Labelled photos from "processed", an image-classification folder in gavish0007/BirdSense. The possible labels are: common koel, common myna, common tailorbird, greater coucal, house sparrow, indian robin, red vented bulbul, rose ringed parakeet.

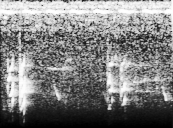
Label: greater coucal

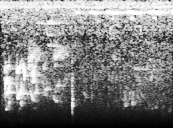
Label: greater coucal

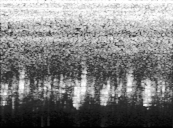
Label: house sparrow

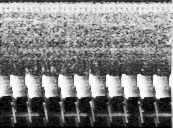
Label: common tailorbird

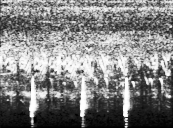
Label: indian robin

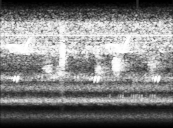
Label: common koel
